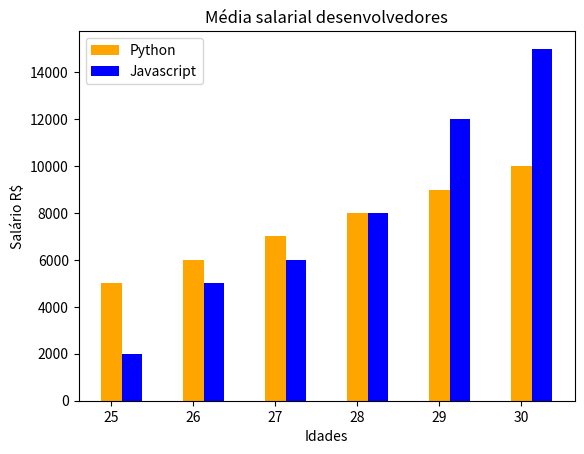

The script that saved this image:
import matplotlib.pyplot as plt
import numpy as np


#cria variável com idades
idade = [25,26,27,28,29,30]
#cria um índice para as idades
x = np.arange(len(idade))

#separa a barra de cada variável
width = 0.25

#primeira barra
salariopython = [5000, 6000, 7000, 8000, 9000, 10000]
plt.bar(x, salariopython, color='orange', width=width , label='Python')

#segunda barra
salariojs = [2000, 5000, 6000, 8000, 12000, 15000]
plt.bar(x + width, salariojs, color='blue', width=width ,  label="Javascript")

plt.legend()
plt.xticks(x, idade)

#títulos
plt.title("Média salarial desenvolvedores") 
plt.xlabel("Idades")
plt.ylabel("Salário R$")

#imprime
plt.show()